The GitHub repository rogerkevin-arb/Confined_Masonry_Defects contains a labelled image folder "BD2" with 2 categories: macizo, pandereta. Examples follow, each with its label.

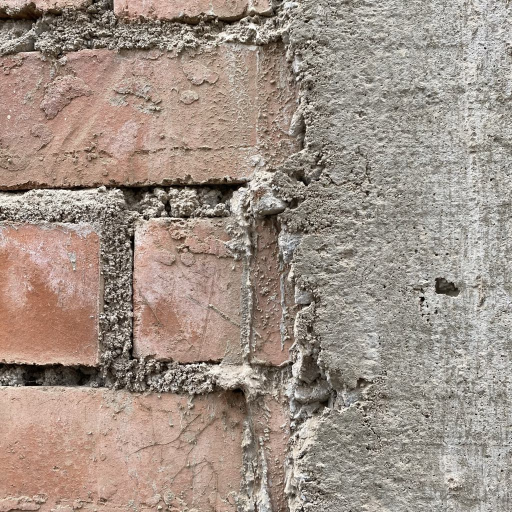
Label: macizo

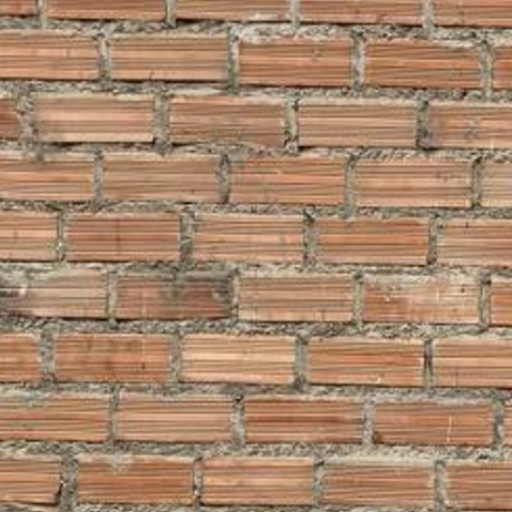
Label: pandereta

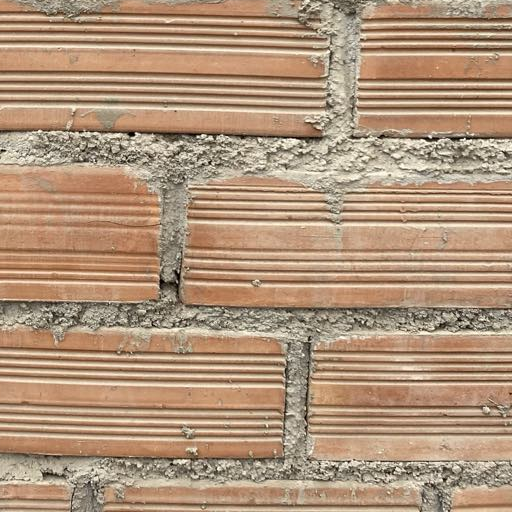
Label: pandereta

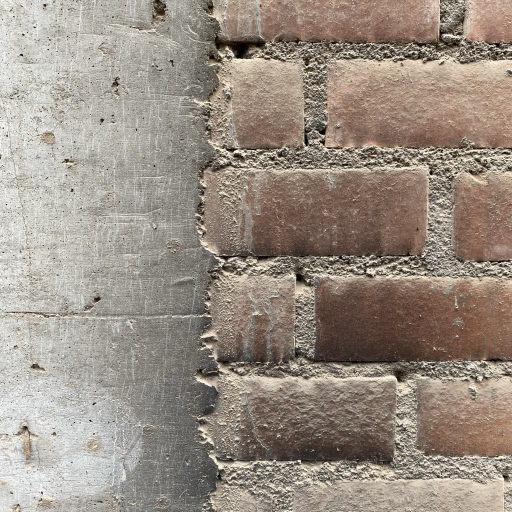
Label: macizo

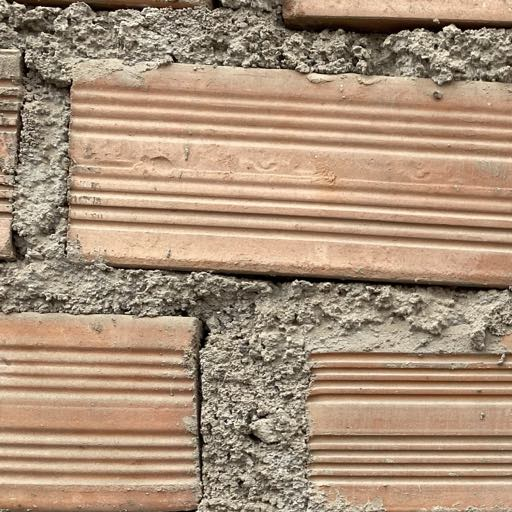
Label: pandereta

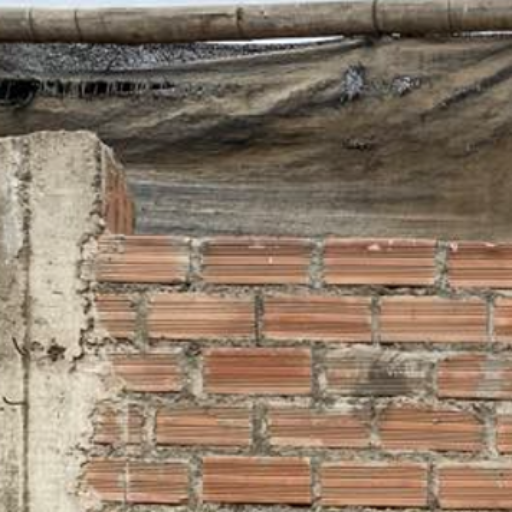
Label: pandereta
